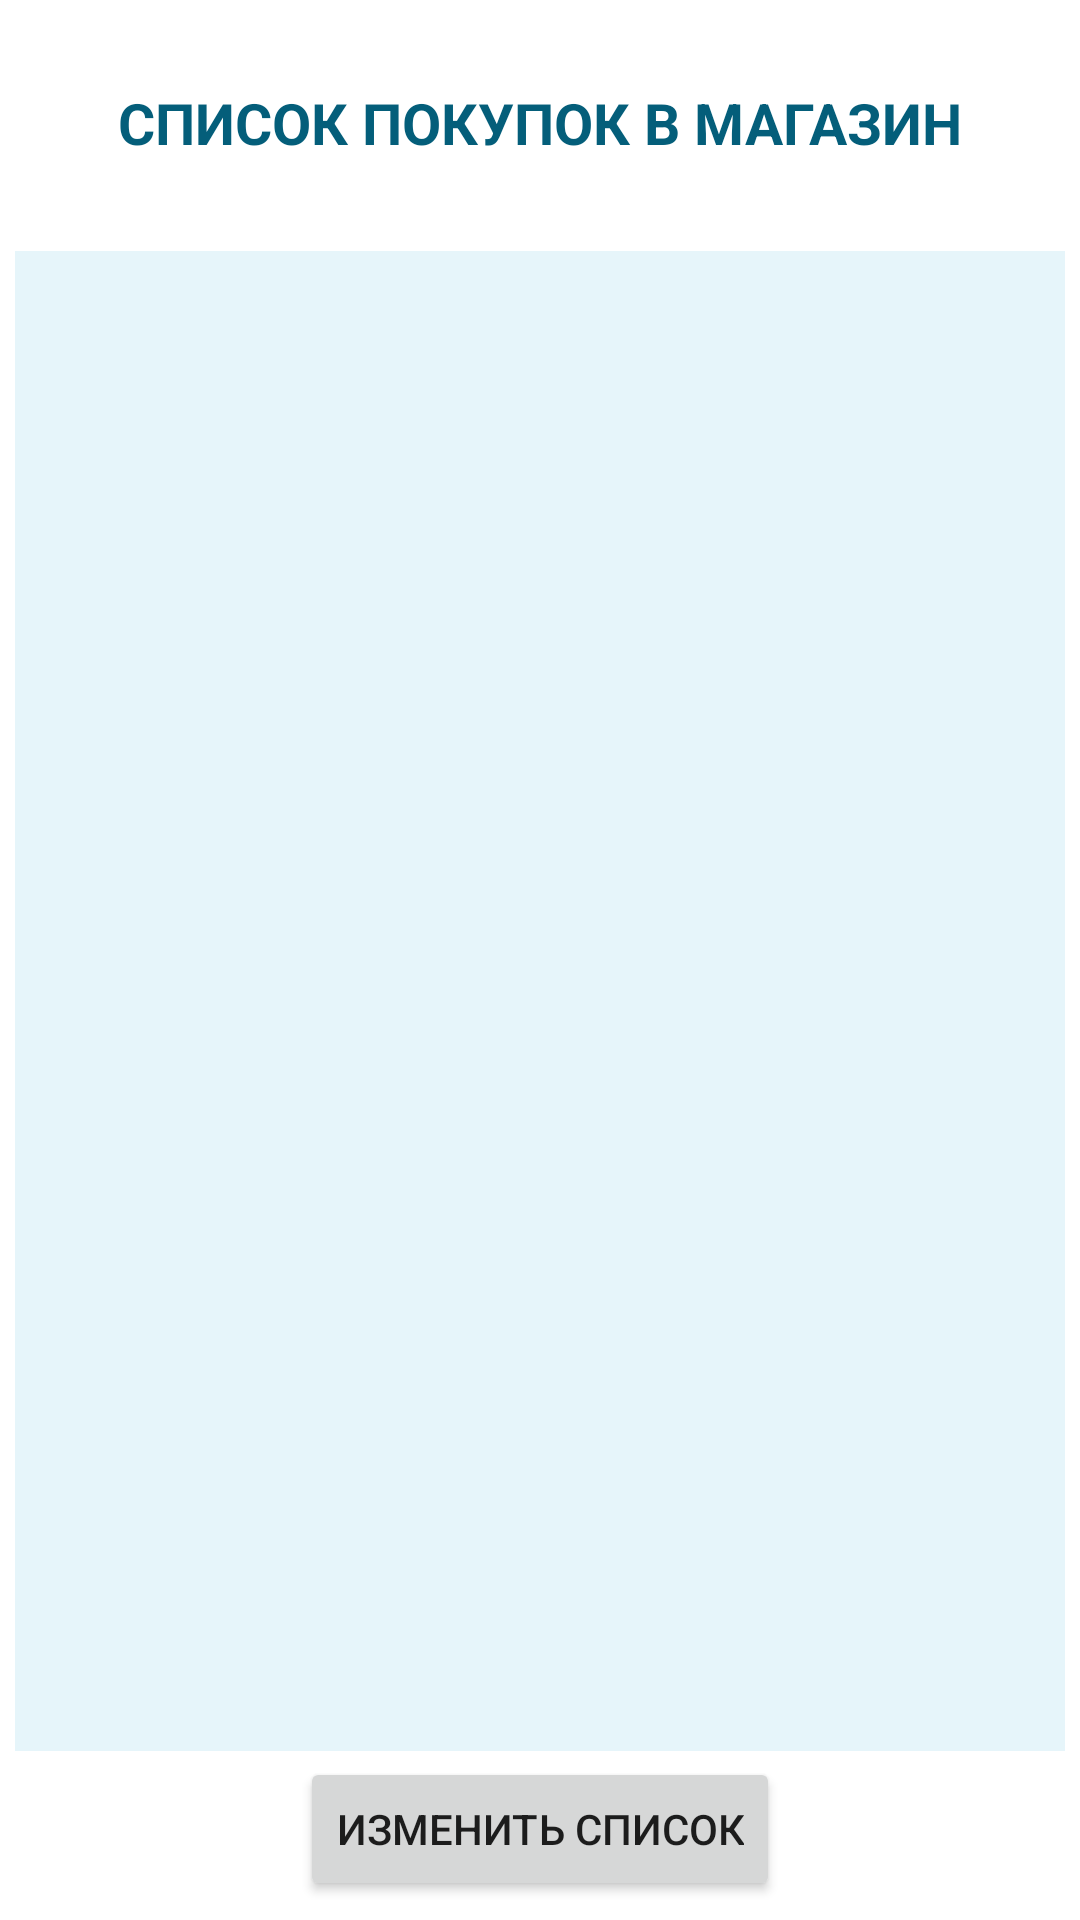

Layout XML and referenced resources for this Android screen:
<!-- AndroidManifest.xml: application theme Theme.ShoppingList -->
<!-- res/layout/activity_main.xml -->
<?xml version="1.0" encoding="utf-8"?>
<androidx.constraintlayout.widget.ConstraintLayout xmlns:android="http://schemas.android.com/apk/res/android"
    xmlns:app="http://schemas.android.com/apk/res-auto"
    xmlns:tools="http://schemas.android.com/tools"
    android:layout_width="match_parent"
    android:layout_height="match_parent"
    tools:context=".MainActivity">


    <TextView
        android:id="@+id/textView"
        android:layout_width="wrap_content"
        android:layout_height="wrap_content"
        android:layout_marginTop="28dp"
        android:text="@string/header1"
        android:textSize="19sp"
        android:textColor="@color/header"
        android:textStyle="bold"
        app:layout_constraintEnd_toEndOf="parent"
        app:layout_constraintStart_toStartOf="parent"
        app:layout_constraintTop_toTopOf="parent" />

    <ListView
        android:id="@+id/listProduct"
        android:layout_width="350dp"
        android:layout_height="500dp"
        android:layout_marginTop="30dp"
        app:layout_constraintEnd_toEndOf="parent"
        app:layout_constraintStart_toStartOf="parent"
        app:layout_constraintTop_toBottomOf="@+id/textView"
        android:background="@color/list"/>

    <Button
        android:id="@+id/button1"
        android:layout_width="wrap_content"
        android:layout_height="wrap_content"
        android:text="@string/button"
        app:layout_constraintBottom_toBottomOf="parent"
        app:layout_constraintEnd_toEndOf="parent"
        app:layout_constraintStart_toStartOf="parent"
        app:layout_constraintTop_toBottomOf="@+id/listProduct"
        app:layout_constraintVertical_bias="0.242" />


</androidx.constraintlayout.widget.ConstraintLayout>
<!-- resources referenced by this layout -->
<resources>
  <color name="header">#045E7A</color>
  <color name="list">#E6F5FA</color>
  <string name="button">ИЗМЕНИТЬ СПИСОК</string>
  <string name="header1">СПИСОК ПОКУПОК В МАГАЗИН</string>
  <style name="Theme.ShoppingList" parent="Theme.MaterialComponents.DayNight.DarkActionBar">
          
          <item name="colorPrimary">@color/purple_500</item>
          <item name="colorPrimaryVariant">@color/purple_700</item>
          <item name="colorOnPrimary">@color/white</item>
          
          <item name="colorSecondary">@color/teal_200</item>
          <item name="colorSecondaryVariant">@color/teal_700</item>
          <item name="colorOnSecondary">@color/black</item>
          
          <item name="android:statusBarColor">?attr/colorPrimaryVariant</item>
          
      </style>
  <color name="purple_500">#00A2B1</color>
  <color name="purple_700">#0089B3</color>
  <color name="white">#FFFFFFFF</color>
  <color name="teal_200">#FF03DAC5</color>
  <color name="teal_700">#FF018786</color>
  <color name="black">#FF000000</color>
</resources>
